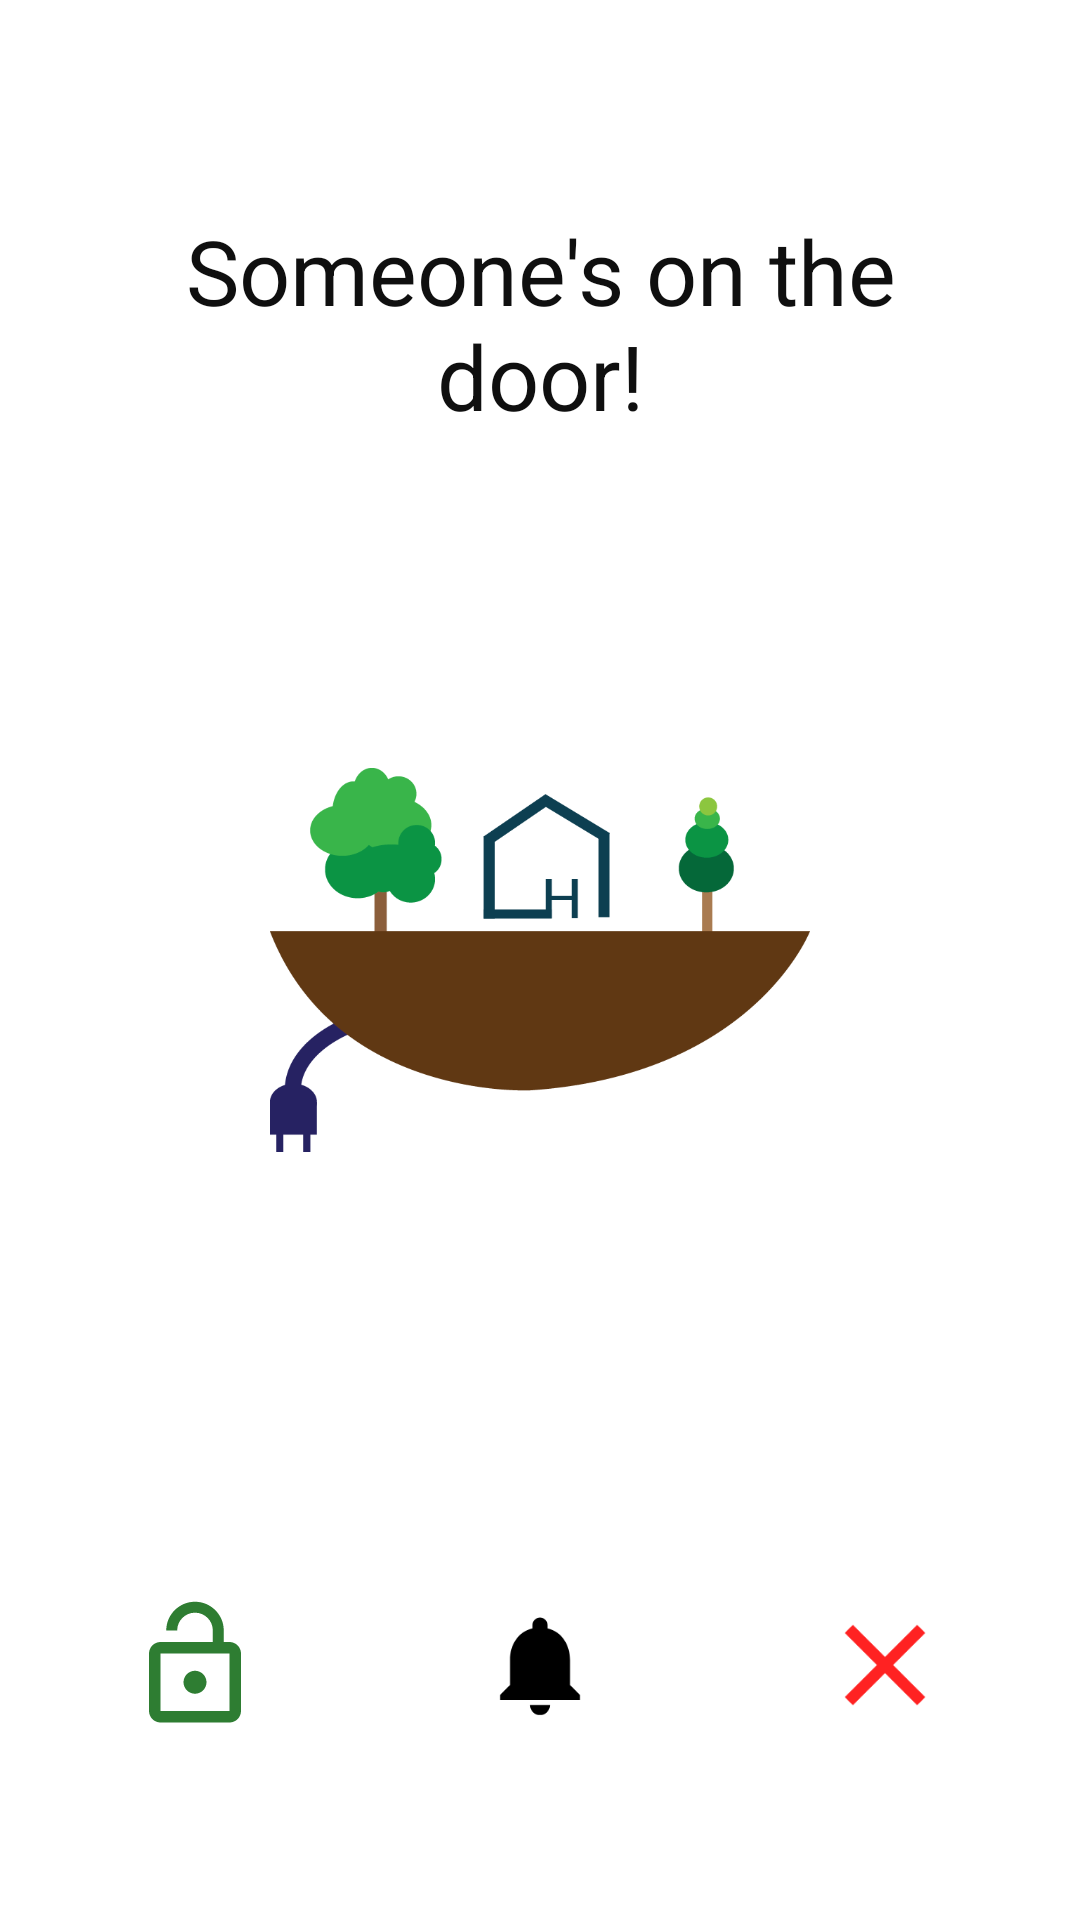

Layout XML and referenced resources for this Android screen:
<!-- AndroidManifest.xml: activity theme AppTheme.NoActionBar -->
<!-- res/layout/activity_bell.xml -->
<?xml version="1.0" encoding="utf-8"?>
<RelativeLayout xmlns:android="http://schemas.android.com/apk/res/android"
    android:layout_width="fill_parent"
    android:layout_height="fill_parent"
    android:background="#ffffffff">

    <RelativeLayout
        android:layout_width="match_parent"
        android:layout_height="wrap_content"
        android:layout_alignParentBottom="true"
        android:layout_centerHorizontal="true"
        android:layout_marginEnd="20dp"
        android:layout_marginStart="20dp"
        android:gravity="center_vertical"
        android:orientation="horizontal"
        android:paddingBottom="50dp"
        android:paddingTop="50dp">


        <ImageView
            android:id="@+id/open"
            android:layout_width="70dp"
            android:layout_height="70dp"
            android:layout_alignStart="@+id/slider"
            android:layout_centerInParent="true"
            android:layout_centerVertical="true"
            android:padding="12dp"
            android:src="@drawable/ic_lock_open_black_24dp" />


        <ImageView
            android:id="@+id/close"
            android:layout_width="70dp"
            android:layout_height="70dp"
            android:layout_alignEnd="@+id/slider"
            android:layout_centerInParent="true"
            android:layout_centerVertical="true"
            android:padding="12dp"
            android:src="@drawable/ic_clear_black_24dp" />

        <SeekBar

            android:id="@+id/slider"
            android:layout_width="fill_parent"
            android:layout_height="50dp"
            android:layout_centerVertical="true"
            android:layout_margin="10dp"
            android:background="@null"
            android:clickable="false"
            android:max="100"
            android:progress="50"
            android:progressDrawable="@android:color/transparent"
            android:thumb="@drawable/thumb_image" />
    </RelativeLayout>

    <ImageView
        android:id="@+id/logo"
        android:layout_width="180dp"
        android:layout_height="180dp"
        android:layout_centerInParent="true"
        android:layout_marginTop="40dp"
        android:src="@drawable/autoh_color_logo_big" />

    <TextView

        android:id="@+id/textbox"
        android:layout_width="fill_parent"
        android:layout_height="wrap_content"
        android:layout_alignParentTop="true"
        android:layout_marginEnd="20dp"
        android:layout_marginStart="20dp"
        android:layout_marginTop="60dp"
        android:gravity="center"
        android:padding="10dp"
        android:text="@string/open_the_door"
        android:textColor="#ff0f0f0f"
        android:textSize="30sp" />
</RelativeLayout>
<!-- resources referenced by this layout -->
<resources>
  <!-- drawable autoh_color_logo_big: png bitmap (drawable, 14529 bytes) -->
  <!-- drawable ic_clear_black_24dp (drawable) -->
  <?xml version="1.0" encoding="utf-8"?>
  <vector xmlns:android="http://schemas.android.com/apk/res/android"
      android:width="@dimen/icon_slider"
      android:height="@dimen/icon_slider"
      android:viewportHeight="24.0"
      android:viewportWidth="24.0">
      <path
          android:fillColor="#ffff2222"
          android:pathData="M19,6.41L17.59,5 12,10.59 6.41,5 5,6.41 10.59,12 5,17.59 6.41,19 12,13.41 17.59,19 19,17.59 13.41,12z" />
  </vector>
  <!-- drawable ic_lock_open_black_24dp (drawable) -->
  <?xml version="1.0" encoding="utf-8"?>
  <vector xmlns:android="http://schemas.android.com/apk/res/android"
      android:width="@dimen/icon_slider"
      android:height="@dimen/icon_slider"
      android:viewportHeight="24.0"
      android:viewportWidth="24.0">
      <path
          android:fillColor="#ff2e7d32"
          android:pathData="M12,17c1.1,0 2,-0.9 2,-2s-0.9,-2 -2,-2 -2,0.9 -2,2 0.9,2 2,2zM18,8h-1L17,6c0,-2.76 -2.24,-5 -5,-5S7,3.24 7,6h1.9c0,-1.71 1.39,-3.1 3.1,-3.1 1.71,0 3.1,1.39 3.1,3.1v2L6,8c-1.1,0 -2,0.9 -2,2v10c0,1.1 0.9,2 2,2h12c1.1,0 2,-0.9 2,-2L20,10c0,-1.1 -0.9,-2 -2,-2zM18,20L6,20L6,10h12v10z" />
  </vector>
  <!-- drawable thumb_image (drawable) -->
  <?xml version="1.0" encoding="utf-8"?>
  <layer-list xmlns:android="http://schemas.android.com/apk/res/android">
      <item>
          <shape android:shape="line">
              <size
                  android:width="40dp"
                  android:height="40dp" />
              <solid android:color="@android:color/transparent" />
          </shape>
      </item>
      <item android:drawable="@drawable/ic_notifications_black_24dp" />
  </layer-list>
  <string name="open_the_door">"Someone's on the door!"</string>
  <style name="AppTheme.NoActionBar" parent="AppTheme">
          <item name="windowActionBar">false</item>
          <item name="windowNoTitle">true</item>
          <item name="colorAccent">@color/colorAccentSwitch</item>
      </style>
  <dimen name="icon_slider">40dp</dimen>
  <!-- drawable ic_notifications_black_24dp (drawable) -->
  <?xml version="1.0" encoding="utf-8"?>
  <vector xmlns:android="http://schemas.android.com/apk/res/android"
      android:width="24dp"
      android:height="24dp"
      android:viewportHeight="24.0"
      android:viewportWidth="24.0">
      <path
          android:fillColor="#ff000000"
          android:pathData="M12,22c1.1,0 2,-0.9 2,-2h-4c0,1.1 0.89,2 2,2zM18,16v-5c0,-3.07 -1.64,-5.64 -4.5,-6.32L13.5,4c0,-0.83 -0.67,-1.5 -1.5,-1.5s-1.5,0.67 -1.5,1.5v0.68C7.63,5.36 6,7.92 6,11v5l-2,2v1h16v-1l-2,-2z" />
  </vector>
  <style name="AppTheme" parent="Theme.AppCompat.Light.DarkActionBar">
          
          <item name="colorPrimary">@color/colorPrimary</item>
          <item name="colorPrimaryDark">@color/colorPrimaryDark</item>
          <item name="colorAccent">@color/colorAccent</item>
      </style>
  <color name="colorAccentSwitch">#66bb6a</color>
  <color name="colorPrimary">#4caf50</color>
  <color name="colorPrimaryDark">#43a047</color>
  <color name="colorAccent">#66bb6a</color>
</resources>
